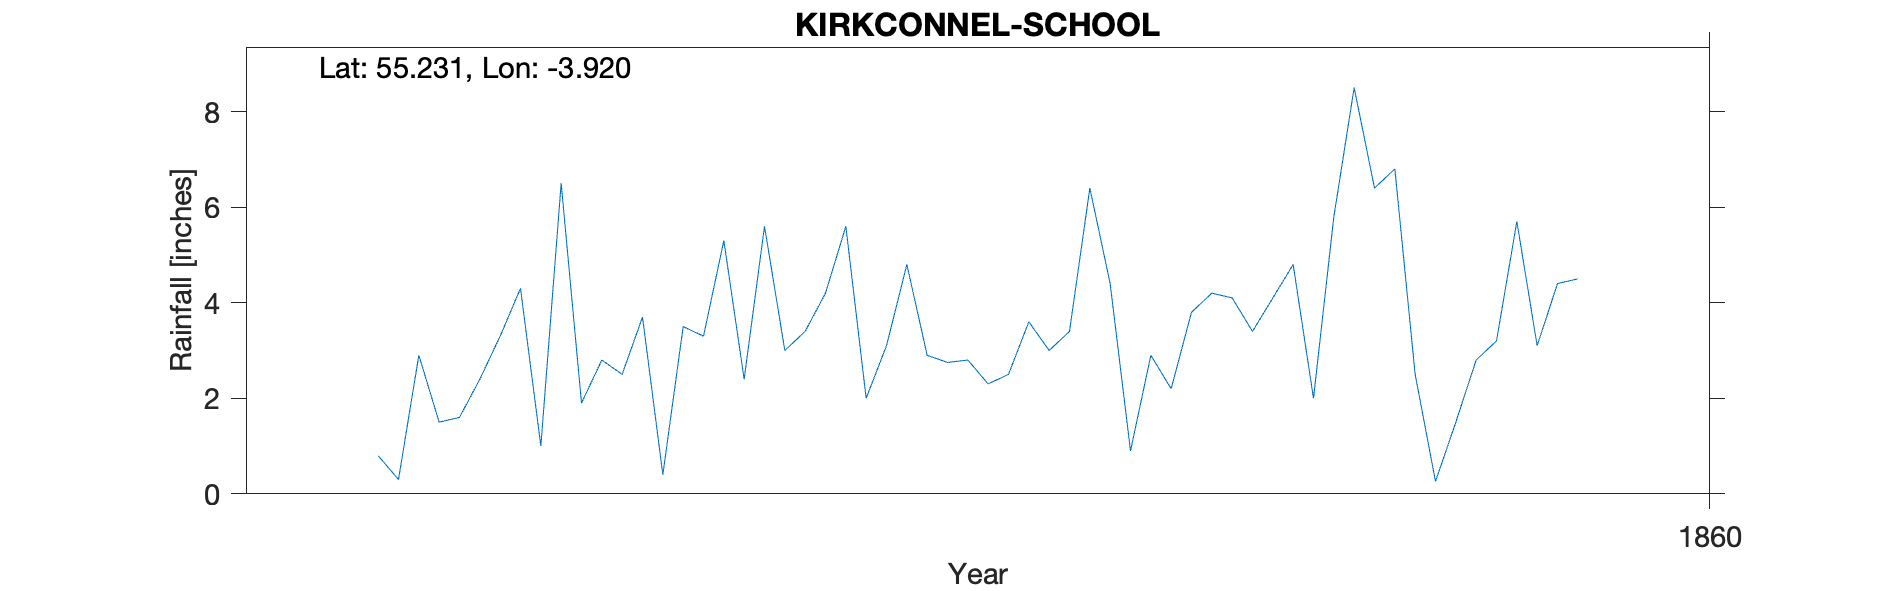

Values plotted in this chart, from the file beside it:
KIRKCONNEL SCHOOL, , , , , , , , , , 
Grid ref, NX780947, Long, -3.92, Lat, 55.23, Elevation, 534, ft, , 
Station no, RR7329, , , , , , , , , 
, 1850, 1851, 1852, 1853, 1854, 1855, 1856, 1857, 1858, 1859
January, , , , , , 0.8, 2.5, 2, 4.4, 8.5
February, , , , , , 0.3, 3.7, 3.1, 0.9, 6.4
March, , , , , , 2.9, 0.4, 4.8, 2.9, 6.8
April, , , , , , 1.5, 3.5, 2.9, 2.2, 2.5
May, , , , , , 1.6, 3.3, 2.75, 3.8, 0.26
June, , , , , , 2.4, 5.3, 2.8, 4.2, 1.5
July, , , , , , 3.3, 2.4, 2.3, 4.1, 2.8
August, , , , , , 4.3, 5.6, 2.5, 3.4, 3.2
September, , , , , , 1, 3, 3.6, 4.1, 5.7
October, , , , , , 6.5, 3.4, 3, 6.8, 3.1
November, , , , , , 1.9, 4.2, 3.4, 2, 4.4
December, , , , , , 2.8, 5.6, 6.4, 5.8, 4.5
Total, , , , , , 29.3, 42.9, 39.55, 44.6, 49.66
